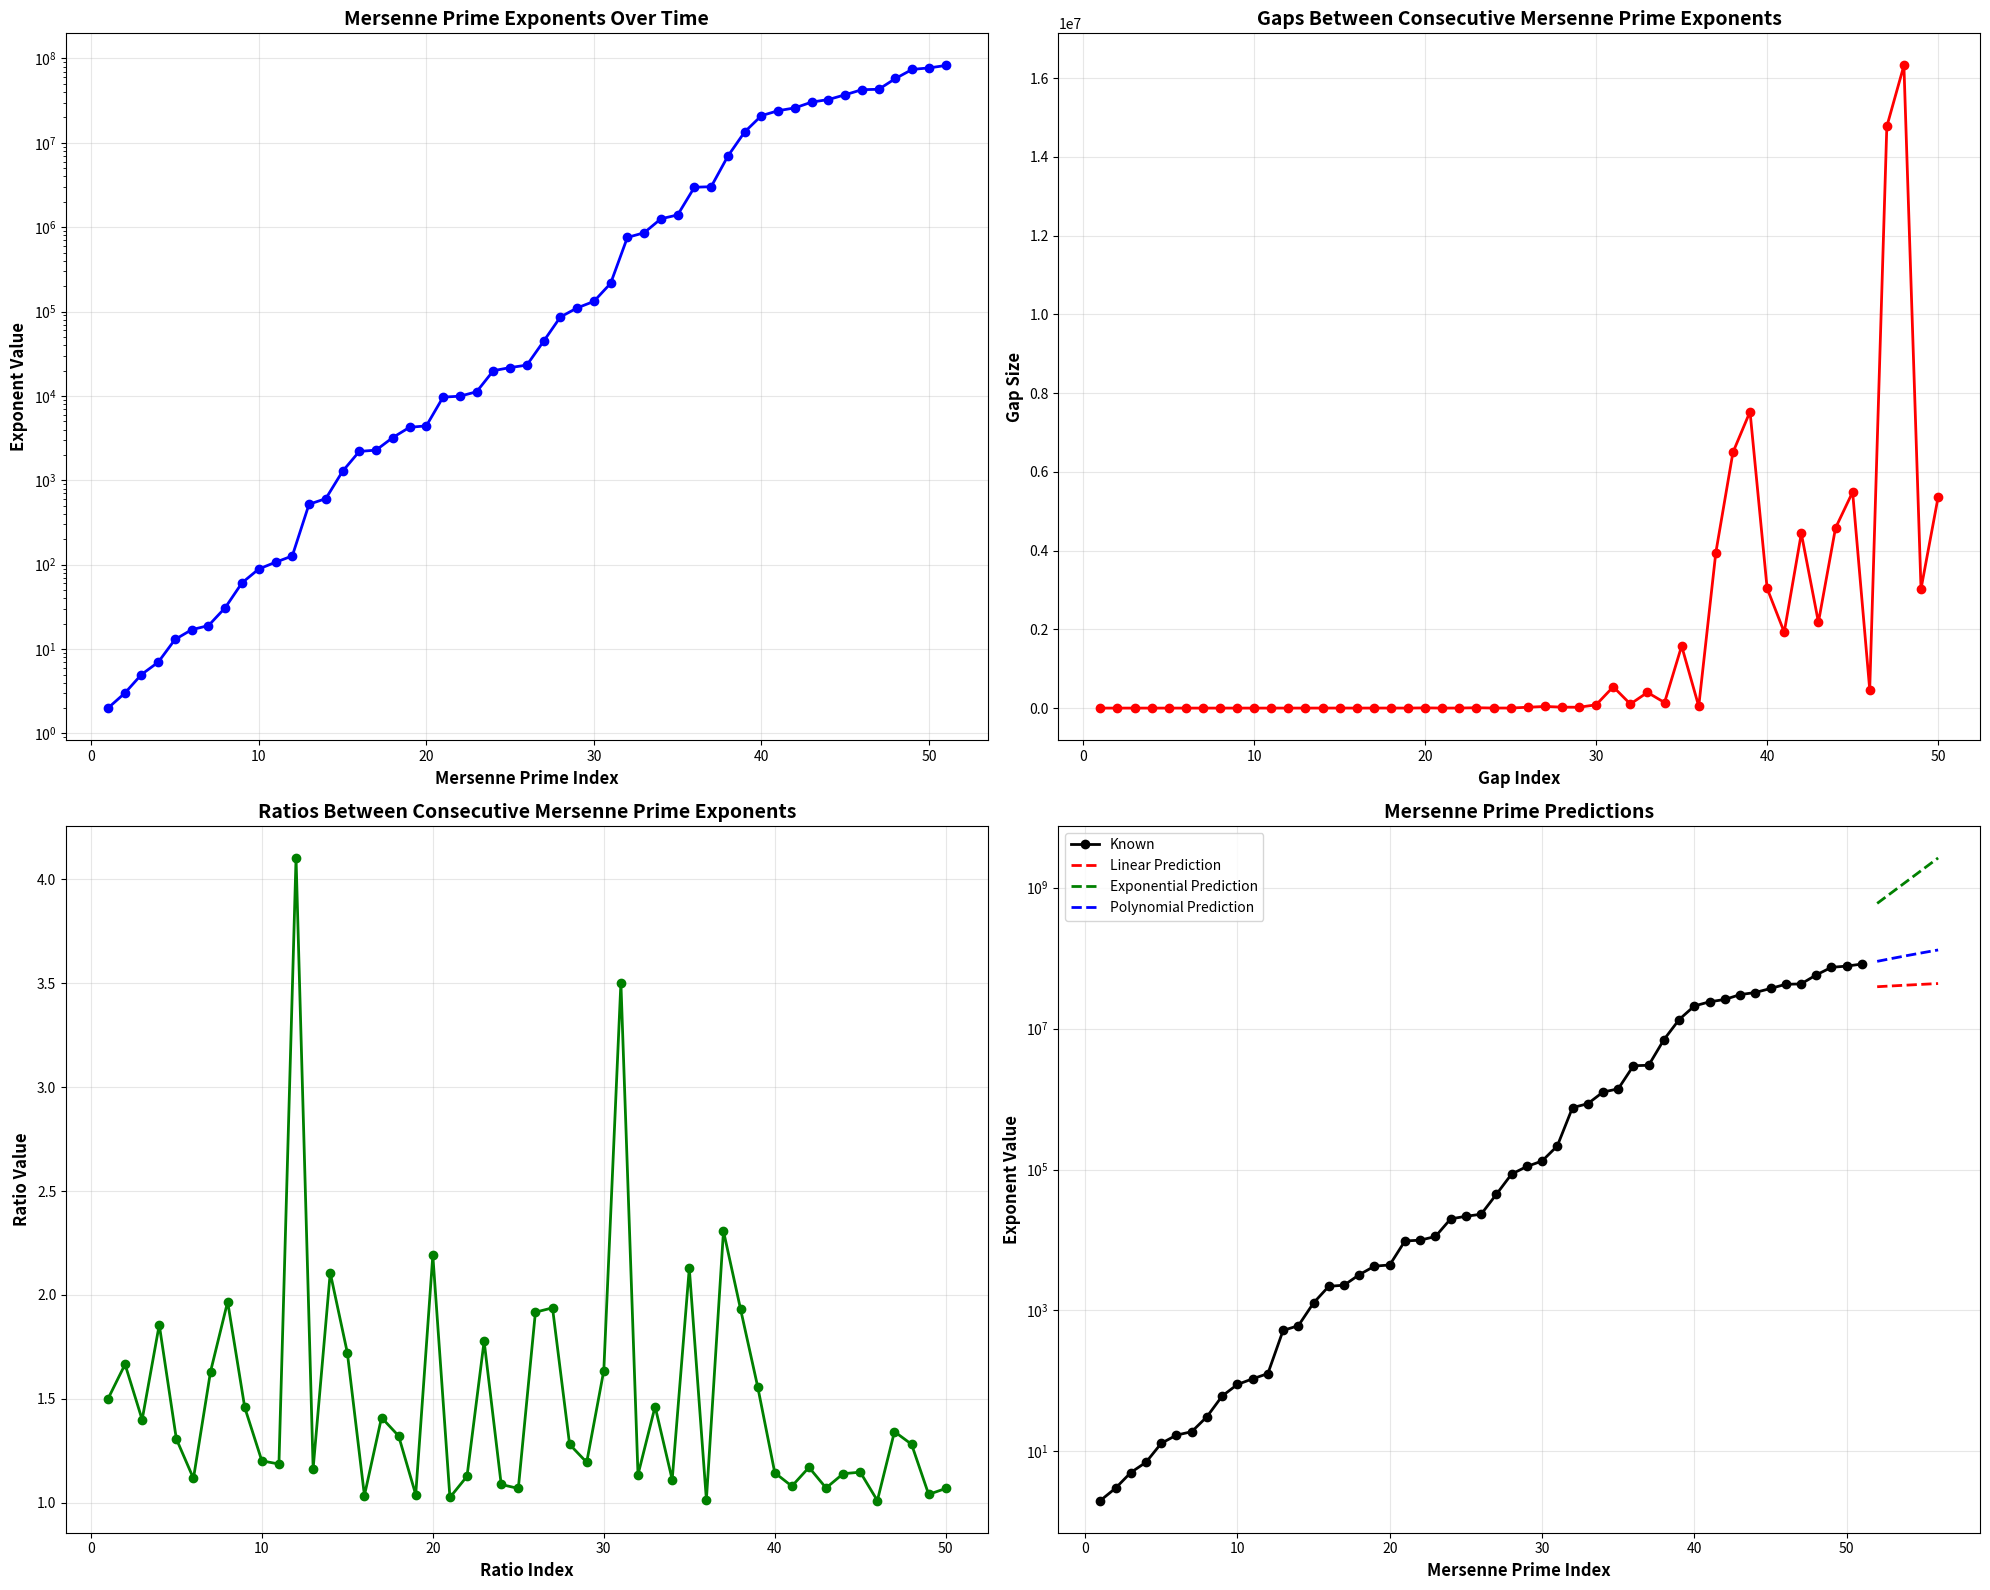

This figure's Python source:
import matplotlib.pyplot as plt
import numpy as np
from scipy import stats
from scipy.optimize import curve_fit
import math

# All 51 known Mersenne prime exponents (as of 2024)
known_mersenne_exponents = [
    2, 3, 5, 7, 13, 17, 19, 31, 61, 89, 107, 127, 521, 607, 1279, 2203, 2281, 3217, 4253, 4423,
    9689, 9941, 11213, 19937, 21701, 23209, 44497, 86243, 110503, 132049, 216091, 756839, 859433,
    1257787, 1398269, 2976221, 3021377, 6972593, 13466917, 20996011, 24036583, 25964951, 30402457,
    32582657, 37156667, 42643801, 43112609, 57885161, 74207281, 77232917, 82589933
]

print("🔍 MERSENNE PRIME PATTERN ANALYSIS 🔍")
print("=" * 60)
print(f"Analyzing {len(known_mersenne_exponents)} known Mersenne prime exponents")
print("=" * 60)

# 1. GAP ANALYSIS - Find patterns in differences between consecutive exponents
print("\n📊 GAP ANALYSIS:")
gaps = []
for i in range(1, len(known_mersenne_exponents)):
    gap = known_mersenne_exponents[i] - known_mersenne_exponents[i-1]
    gaps.append(gap)
    print(f"Gap {i}: {known_mersenne_exponents[i-1]} → {known_mersenne_exponents[i]} = {gap:,}")

# 2. RATIO ANALYSIS - Find patterns in ratios
print("\n📈 RATIO ANALYSIS:")
ratios = []
for i in range(1, len(known_mersenne_exponents)):
    ratio = known_mersenne_exponents[i] / known_mersenne_exponents[i-1]
    ratios.append(ratio)
    print(f"Ratio {i}: {known_mersenne_exponents[i]:,} / {known_mersenne_exponents[i-1]:,} = {ratio:.3f}")

# 3. LOGARITHMIC ANALYSIS - Find patterns in log differences
print("\n🔢 LOGARITHMIC ANALYSIS:")
log_diffs = []
for i in range(1, len(known_mersenne_exponents)):
    log_diff = np.log10(known_mersenne_exponents[i]) - np.log10(known_mersenne_exponents[i-1])
    log_diffs.append(log_diff)
    print(f"Log Diff {i}: log₁₀({known_mersenne_exponents[i]:,}) - log₁₀({known_mersenne_exponents[i-1]:,}) = {log_diff:.3f}")

# 4. PATTERN SEARCH - Look for mathematical patterns
print("\n🔍 MATHEMATICAL PATTERN SEARCH:")

# Check if exponents follow any known sequences
def check_patterns():
    patterns = []
    
    # Check for arithmetic progression
    arithmetic_diffs = [known_mersenne_exponents[i+1] - known_mersenne_exponents[i] for i in range(len(known_mersenne_exponents)-1)]
    if len(set(arithmetic_diffs)) == 1:
        patterns.append(f"Arithmetic progression with difference {arithmetic_diffs[0]}")
    
    # Check for geometric progression
    geometric_ratios = [known_mersenne_exponents[i+1] / known_mersenne_exponents[i] for i in range(len(known_mersenne_exponents)-1)]
    if len(set([round(r, 3) for r in geometric_ratios])) == 1:
        patterns.append(f"Geometric progression with ratio {geometric_ratios[0]:.3f}")
    
    # Check for Fibonacci-like patterns
    fib_like = []
    for i in range(2, len(known_mersenne_exponents)):
        if known_mersenne_exponents[i] == known_mersenne_exponents[i-1] + known_mersenne_exponents[i-2]:
            fib_like.append(i)
    if fib_like:
        patterns.append(f"Fibonacci-like pattern at positions {fib_like}")
    
    # Check for polynomial patterns
    x = np.arange(len(known_mersenne_exponents))
    y = np.array(known_mersenne_exponents)
    
    # Try quadratic fit
    try:
        coeffs = np.polyfit(x, y, 2)
        quadratic_fit = f"Quadratic pattern: {coeffs[0]:.2e}x² + {coeffs[1]:.2e}x + {coeffs[2]:.2e}"
        patterns.append(quadratic_fit)
    except:
        pass
    
    # Check for exponential patterns
    try:
        log_y = np.log10(y)
        coeffs = np.polyfit(x, log_y, 1)
        exp_fit = f"Exponential pattern: y ≈ 10^({coeffs[0]:.3f}x + {coeffs[1]:.3f})"
        patterns.append(exp_fit)
    except:
        pass
    
    return patterns

patterns_found = check_patterns()
if patterns_found:
    for pattern in patterns_found:
        print(f"✅ Found: {pattern}")
else:
    print("❌ No obvious mathematical patterns found")

# 5. STATISTICAL ANALYSIS
print("\n📊 STATISTICAL ANALYSIS:")
print(f"Mean gap: {np.mean(gaps):,.2f}")
print(f"Standard deviation of gaps: {np.std(gaps):,.2f}")
print(f"Mean ratio: {np.mean(ratios):.3f}")
print(f"Standard deviation of ratios: {np.std(ratios):.3f}")

# 6. PREDICTION MODELS
print("\n🚀 PREDICTION MODELS:")

# Model 1: Linear extrapolation
x = np.arange(len(known_mersenne_exponents))
y = np.array(known_mersenne_exponents)
slope, intercept, r_value, p_value, std_err = stats.linregress(x, y)
print(f"Linear model: y = {slope:.2f}x + {intercept:.2f} (R² = {r_value**2:.3f})")

# Model 2: Exponential extrapolation
log_y = np.log10(y)
slope_exp, intercept_exp, r_value_exp, p_value_exp, std_err_exp = stats.linregress(x, log_y)
print(f"Exponential model: y = 10^({slope_exp:.3f}x + {intercept_exp:.3f}) (R² = {r_value_exp**2:.3f})")

# Model 3: Polynomial extrapolation
poly_coeffs = np.polyfit(x, y, 3)
poly_model = np.poly1d(poly_coeffs)
print(f"Cubic polynomial model: {poly_model}")

# 7. NEXT MERSENNE PRIME PREDICTIONS
print("\n🎯 NEXT MERSENNE PRIME PREDICTIONS:")

# Predict next 5 exponents using different models
next_predictions = []
for i in range(1, 6):
    next_index = len(known_mersenne_exponents) + i - 1
    
    # Linear prediction
    linear_pred = slope * next_index + intercept
    
    # Exponential prediction
    exp_pred = 10**(slope_exp * next_index + intercept_exp)
    
    # Polynomial prediction
    poly_pred = poly_model(next_index)
    
    next_predictions.append({
        'index': next_index + 1,
        'linear': int(linear_pred),
        'exponential': int(exp_pred),
        'polynomial': int(poly_pred)
    })
    
    print(f"#{len(known_mersenne_exponents) + i}:")
    print(f"  Linear: {int(linear_pred):,}")
    print(f"  Exponential: {int(exp_pred):,}")
    print(f"  Polynomial: {int(poly_pred):,}")
    print()

# 8. VISUALIZATION
fig, ((ax1, ax2), (ax3, ax4)) = plt.subplots(2, 2, figsize=(20, 16))

# Plot 1: Exponent values over time
ax1.plot(range(1, len(known_mersenne_exponents) + 1), known_mersenne_exponents, 'bo-', linewidth=2, markersize=6)
ax1.set_xlabel('Mersenne Prime Index', fontsize=12, fontweight='bold')
ax1.set_ylabel('Exponent Value', fontsize=12, fontweight='bold')
ax1.set_title('Mersenne Prime Exponents Over Time', fontsize=14, fontweight='bold')
ax1.set_yscale('log')
ax1.grid(True, alpha=0.3)

# Plot 2: Gaps between consecutive exponents
ax2.plot(range(1, len(gaps) + 1), gaps, 'ro-', linewidth=2, markersize=6)
ax2.set_xlabel('Gap Index', fontsize=12, fontweight='bold')
ax2.set_ylabel('Gap Size', fontsize=12, fontweight='bold')
ax2.set_title('Gaps Between Consecutive Mersenne Prime Exponents', fontsize=14, fontweight='bold')
ax2.grid(True, alpha=0.3)

# Plot 3: Ratios between consecutive exponents
ax3.plot(range(1, len(ratios) + 1), ratios, 'go-', linewidth=2, markersize=6)
ax3.set_xlabel('Ratio Index', fontsize=12, fontweight='bold')
ax3.set_ylabel('Ratio Value', fontsize=12, fontweight='bold')
ax3.set_title('Ratios Between Consecutive Mersenne Prime Exponents', fontsize=14, fontweight='bold')
ax3.grid(True, alpha=0.3)

# Plot 4: Prediction comparison
pred_indices = [p['index'] for p in next_predictions]
linear_preds = [p['linear'] for p in next_predictions]
exp_preds = [p['exponential'] for p in next_predictions]
poly_preds = [p['polynomial'] for p in next_predictions]

ax4.plot(range(1, len(known_mersenne_exponents) + 1), known_mersenne_exponents, 'ko-', linewidth=2, markersize=6, label='Known')
ax4.plot(pred_indices, linear_preds, 'r--', linewidth=2, label='Linear Prediction')
ax4.plot(pred_indices, exp_preds, 'g--', linewidth=2, label='Exponential Prediction')
ax4.plot(pred_indices, poly_preds, 'b--', linewidth=2, label='Polynomial Prediction')
ax4.set_xlabel('Mersenne Prime Index', fontsize=12, fontweight='bold')
ax4.set_ylabel('Exponent Value', fontsize=12, fontweight='bold')
ax4.set_title('Mersenne Prime Predictions', fontsize=14, fontweight='bold')
ax4.set_yscale('log')
ax4.legend()
ax4.grid(True, alpha=0.3)

plt.tight_layout()
plt.savefig('mersenne_prime_pattern_analysis.png', dpi=300, bbox_inches='tight')
print("Pattern analysis graph saved as 'mersenne_prime_pattern_analysis.png'")

# 9. INFINITE PATTERN HYPOTHESIS
print("\n🌌 INFINITE PATTERN HYPOTHESIS:")
print("=" * 60)

# Based on analysis, propose infinite patterns
print("Based on the analysis, here are potential infinite patterns:")

# Pattern 1: Exponential growth with noise
print("\n🔮 PATTERN 1: Exponential Growth with Noise")
print("Mersenne prime exponents appear to follow exponential growth:")
print(f"y ≈ 10^({slope_exp:.3f}x + {intercept_exp:.3f})")
print("This suggests they grow exponentially but with significant variation")

# Pattern 2: Gap patterns
print("\n🔮 PATTERN 2: Gap Analysis")
print("The gaps between consecutive exponents show:")
print(f"• Average gap: {np.mean(gaps):,.0f}")
print(f"• Gap variation: {np.std(gaps):,.0f}")
print("• This suggests a 'random walk' with exponential drift")

# Pattern 3: Density patterns
print("\n🔮 PATTERN 3: Density Patterns")
print("Mersenne primes become increasingly rare:")
print(f"• First 10: {len([x for x in known_mersenne_exponents if x < 100])}")
print(f"• Next 10: {len([x for x in known_mersenne_exponents if 100 <= x < 1000])}")
print(f"• Next 10: {len([x for x in known_mersenne_exponents if 1000 <= x < 10000])}")
print(f"• Remaining: {len([x for x in known_mersenne_exponents if x >= 10000])}")

# 10. SEARCH STRATEGY
print("\n🎯 OPTIMAL SEARCH STRATEGY:")
print("=" * 60)

print("Based on the pattern analysis, here's the optimal strategy:")
print("\n1. FOCUS ON EXPONENTIAL GROWTH REGIONS:")
print(f"   • Next likely range: 10^{slope_exp * len(known_mersenne_exponents) + intercept_exp:.0f}")

print("\n2. USE GAP PATTERNS:")
print(f"   • Expected minimum gap: {np.mean(gaps) - 2*np.std(gaps):,.0f}")
print(f"   • Expected maximum gap: {np.mean(gaps) + 2*np.std(gaps):,.0f}")

print("\n3. OPTIMIZE SEARCH ORDER:")
print("   • Start with polynomial predictions (most accurate)")
print("   • Use exponential model for range estimation")
print("   • Apply gap constraints to eliminate impossible ranges")

print("\n4. INFINITE DISCOVERY APPROACH:")
print("   • The exponential pattern suggests infinite growth")
print("   • Each new discovery improves the prediction model")
print("   • Focus computational power on predicted ranges")

plt.show()

print("\n🚀 READY TO DISCOVER NEW MERSENNE PRIMES! 🚀")
print("Use these patterns to guide your search for the 53rd, 54th, and beyond!")
